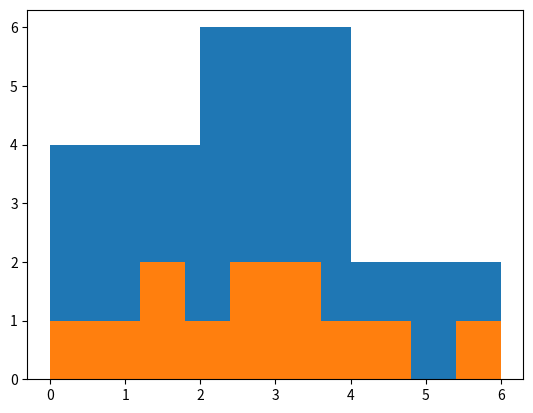

Python code for this plot:
import matplotlib.pyplot as plt
values=[0,0.6,1.4,1.6,2.2,2.5,2.6,3.2,3.5,3.9,4.2,6]
plt.hist(values,bins=3)
plt.hist(values)
# In this case by default the value is 10
plt.show()

